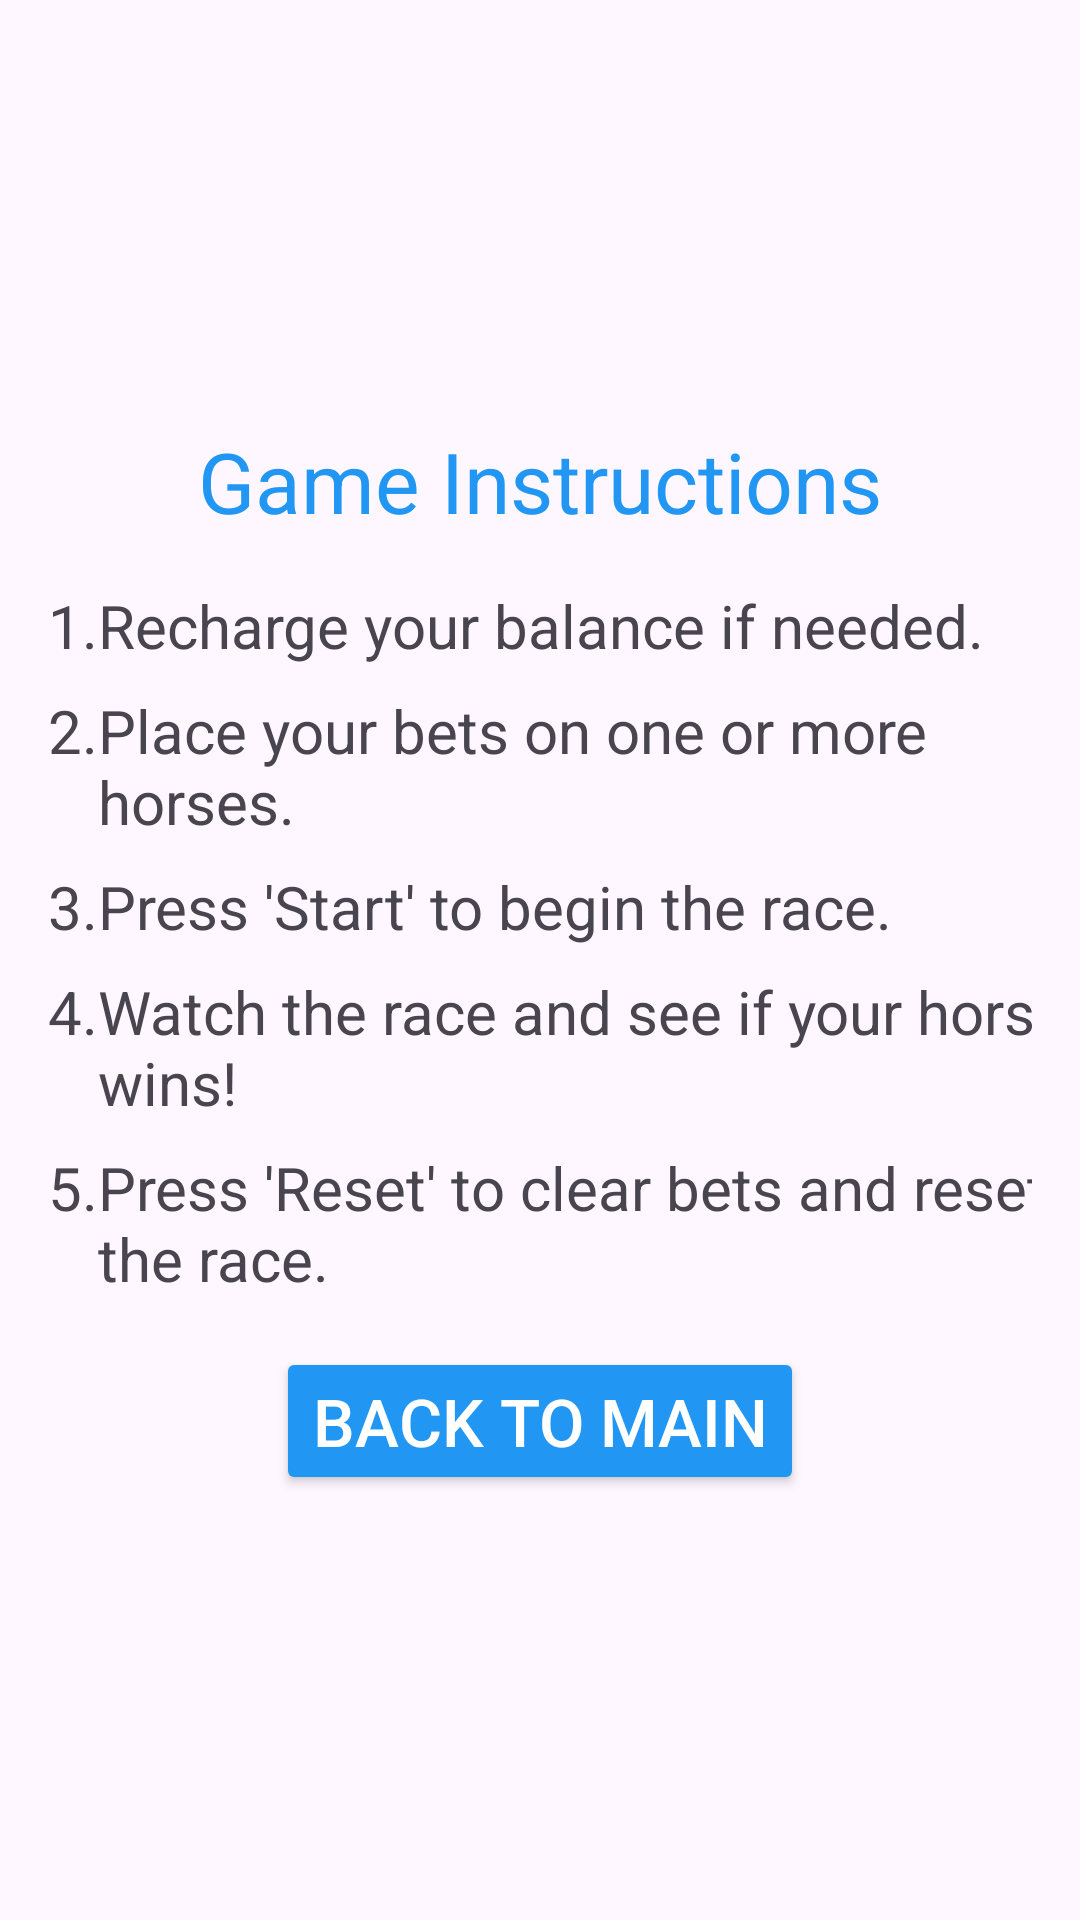

Layout XML and referenced resources for this Android screen:
<!-- AndroidManifest.xml: application theme Theme.HorseRacingGame -->
<!-- res/layout/activity_instruction.xml -->
<?xml version="1.0" encoding="utf-8"?>
<LinearLayout xmlns:android="http://schemas.android.com/apk/res/android"
    android:layout_width="match_parent"
    android:layout_height="match_parent"
    android:orientation="vertical"
    android:gravity="center"
    android:padding="16dp">

    <LinearLayout
        android:layout_width="wrap_content"
        android:layout_height="wrap_content"
        android:gravity="center"
        android:orientation="vertical">

        <TextView
            android:layout_width="wrap_content"
            android:layout_height="wrap_content"
            android:layout_gravity="center"
            android:gravity="center"
            android:paddingBottom="16dp"
            android:text="Game Instructions"
            android:textColor="@color/blue_main"
            android:textSize="28sp" />

        <TableLayout
            android:layout_width="wrap_content"
            android:layout_height="wrap_content"
            android:stretchColumns="1">

            <TableRow
                android:layout_width="wrap_content"
                android:layout_height="wrap_content">

                <TextView
                    android:layout_width="wrap_content"
                    android:layout_height="wrap_content"
                    android:gravity="center_vertical"
                    android:text="1."
                    android:textSize="20sp" />

                <TextView
                    android:layout_width="wrap_content"
                    android:layout_height="wrap_content"
                    android:gravity="center_vertical"
                    android:text="Recharge your balance if needed."
                    android:textSize="20sp" />
            </TableRow>

            <TableRow
                android:layout_width="wrap_content"
                android:layout_height="wrap_content"
                android:paddingTop="8dp">

                <TextView
                    android:layout_width="wrap_content"
                    android:layout_height="wrap_content"
                    android:gravity="center_vertical"
                    android:text="2."
                    android:textSize="20sp" />

                <TextView
                    android:layout_width="wrap_content"
                    android:layout_height="wrap_content"
                    android:gravity="center_vertical"
                    android:text="Place your bets on one or more horses."
                    android:textSize="20sp" />
            </TableRow>

            <TableRow
                android:layout_width="wrap_content"
                android:layout_height="wrap_content"
                android:paddingTop="8dp">

                <TextView
                    android:layout_width="wrap_content"
                    android:layout_height="wrap_content"
                    android:gravity="center_vertical"
                    android:text="3."
                    android:textSize="20sp" />

                <TextView
                    android:layout_width="wrap_content"
                    android:layout_height="wrap_content"
                    android:gravity="center_vertical"
                    android:text="Press 'Start' to begin the race."
                    android:textSize="20sp" />
            </TableRow>

            <TableRow
                android:layout_width="wrap_content"
                android:layout_height="wrap_content"
                android:paddingTop="8dp">

                <TextView
                    android:layout_width="wrap_content"
                    android:layout_height="wrap_content"
                    android:gravity="center_vertical"
                    android:text="4."
                    android:textSize="20sp" />

                <TextView
                    android:layout_width="wrap_content"
                    android:layout_height="wrap_content"
                    android:gravity="center_vertical"
                    android:text="Watch the race and see if your horse wins!"
                    android:textSize="20sp" />
            </TableRow>

            <TableRow
                android:layout_width="wrap_content"
                android:layout_height="wrap_content"
                android:paddingTop="8dp">

                <TextView
                    android:layout_width="wrap_content"
                    android:layout_height="wrap_content"
                    android:gravity="center_vertical"
                    android:text="5."
                    android:textSize="20sp" />

                <TextView
                    android:layout_width="wrap_content"
                    android:layout_height="wrap_content"
                    android:gravity="center_vertical"
                    android:text="Press 'Reset' to clear bets and reset the race."
                    android:textSize="20sp" />
            </TableRow>

        </TableLayout>

        <Button
            android:id="@+id/btn_back_to_main"
            android:layout_width="wrap_content"
            android:layout_height="wrap_content"
            android:layout_gravity="center"
            android:layout_marginTop="16dp"
            android:backgroundTint="@color/blue_main"
            android:gravity="center"
            android:text="Back to Main"
            android:textColor="@android:color/white"
            android:textSize="22sp" />

    </LinearLayout>

</LinearLayout>
<!-- resources referenced by this layout -->
<resources>
  <color name="blue_main">#2196F3</color>
  <style name="Theme.HorseRacingGame" parent="Base.Theme.HorseRacingGame" />
  <style name="Base.Theme.HorseRacingGame" parent="Theme.Material3.DayNight.NoActionBar">
          
          
      </style>
</resources>
